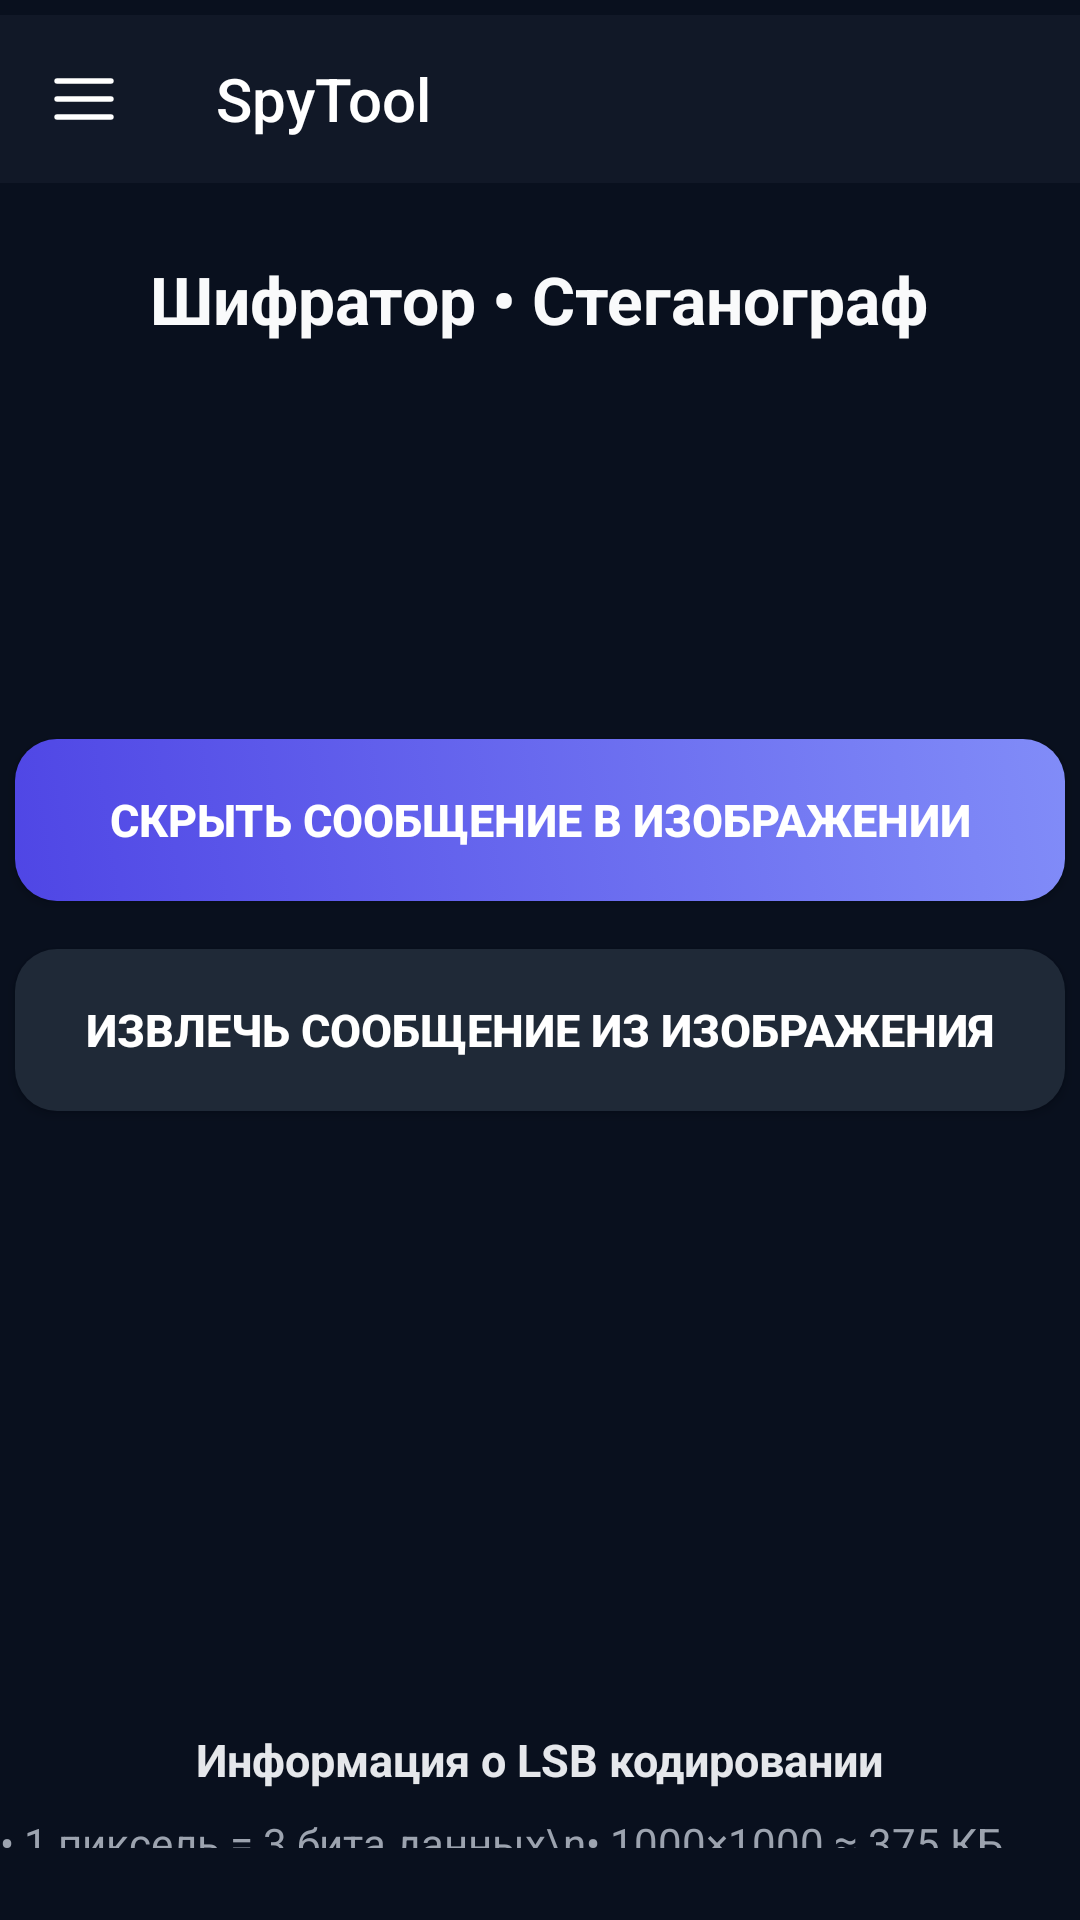

Here is an Android app screen rendered from its layout file. Give the layout XML and the strings, colors and styles it references.
<!-- AndroidManifest.xml: application theme Theme.SpyTool -->
<!-- res/layout/activity_main.xml -->
<?xml version="1.0" encoding="utf-8"?>
<androidx.drawerlayout.widget.DrawerLayout
    xmlns:android="http://schemas.android.com/apk/res/android"
    xmlns:app="http://schemas.android.com/apk/res-auto"
    android:id="@+id/drawer_layout"
    android:layout_width="match_parent"
    android:layout_height="match_parent"
    android:background="#09101E">

    
    <LinearLayout
        android:layout_width="match_parent"
        android:layout_height="match_parent"
        android:orientation="vertical"
        android:paddingTop="5dp"
        android:paddingBottom="24dp">

        <androidx.appcompat.widget.Toolbar
            android:id="@+id/toolbar"
            android:layout_width="match_parent"
            android:layout_height="56dp"
            android:background="#111827"
            app:title="SpyTool"
            app:titleTextColor="@android:color/white"
            app:navigationIcon="@drawable/ic_menu" />

        
        <TextView
            android:layout_width="wrap_content"
            android:layout_height="wrap_content"
            android:text="Шифратор • Стеганограф"
            android:textSize="22sp"
            android:textStyle="bold"
            android:textColor="#F9FAFB"
            android:gravity="center"
            android:layout_gravity="center_horizontal"
            android:layout_marginTop="24dp"
            android:layout_marginBottom="32dp"/>

        
        <Button
            android:id="@+id/btnEncodeImage"
            android:layout_width="350dp"
            android:layout_height="54dp"
            android:layout_gravity="center_horizontal"
            android:layout_marginTop="100dp"
            android:text="Скрыть сообщение в изображении"
            android:textSize="15sp"
            android:textStyle="bold"
            android:textColor="@android:color/white"
            android:background="@drawable/bg_button_selector"
            android:layout_marginBottom="16dp"/>

        <Button
            android:id="@+id/btnDecodeImage"
            android:layout_width="350dp"
            android:layout_height="54dp"
            android:layout_gravity="center_horizontal"
            android:text="Извлечь сообщение из изображения"
            android:textSize="15sp"
            android:textStyle="bold"
            android:textColor="@android:color/white"
            android:background="@drawable/bg_button_secondary"
            android:layout_marginBottom="16dp"/>



        
        <TextView
            android:layout_width="wrap_content"
            android:layout_height="wrap_content"
            android:layout_gravity="center_horizontal"
            android:layout_marginTop="190dp"
            android:text="Информация о LSB кодировании"
            android:textSize="15sp"
            android:textStyle="bold"
            android:textColor="#E5E7EB"
            android:layout_marginBottom="8dp"/>

        <TextView
            android:layout_width="wrap_content"
            android:layout_height="wrap_content"
            android:layout_gravity="center_horizontal"
            android:text="• 1 пиксель = 3 бита данных\n• 1000×1000 ≈ 375 КБ текста\n• Сообщение шифруется XOR перед скрытием"
            android:textSize="14sp"
            android:textColor="#9CA3AF"
            android:lineSpacingExtra="4dp"/>

    </LinearLayout>


    
    <com.google.android.material.navigation.NavigationView
        android:id="@+id/nav_view"
        android:layout_width="wrap_content"
        android:layout_height="match_parent"
        android:layout_gravity="start"
        android:background="#020617"
        app:headerLayout="@layout/nav_header"
        app:itemIconTint="#E5E7EB"
        app:itemTextColor="#E5E7EB"
        app:menu="@menu/drawer_menu"/>

</androidx.drawerlayout.widget.DrawerLayout>
<!-- res/layout/nav_header.xml (included above) -->
<?xml version="1.0" encoding="utf-8"?>
<LinearLayout
    xmlns:android="http://schemas.android.com/apk/res/android"
    android:layout_width="match_parent"
    android:layout_height="180dp"
    android:orientation="vertical"
    android:paddingHorizontal="24dp"
    android:paddingTop="32dp"
    android:paddingBottom="24dp"
    android:gravity="bottom"
    android:background="@drawable/bg_nav_header">

    
    <de.hdodenhof.circleimageview.CircleImageView
        android:id="@+id/imageViewProfile"
        android:layout_width="66dp"
        android:layout_height="68dp"
        android:layout_marginBottom="12dp"
        android:src="@drawable/icon_photo" />

    
    <TextView
        android:id="@+id/textViewUserName"
        android:layout_width="wrap_content"
        android:layout_height="wrap_content"
        android:text="Имя пользователя"
        android:textColor="#F9FAFB"
        android:textSize="16sp"
        android:textStyle="bold"
        android:layout_marginBottom="4dp"/>

    
    <TextView
        android:id="@+id/textViewUserEmail"
        android:layout_width="wrap_content"
        android:layout_height="wrap_content"
        android:text="user@example.com"
        android:textColor="#9CA3AF"
        android:textSize="14sp"/>

</LinearLayout>
<!-- resources referenced by this layout -->
<resources>
  <!-- drawable bg_button_secondary (drawable) -->
  <?xml version="1.0" encoding="utf-8"?>
  <selector xmlns:android="http://schemas.android.com/apk/res/android">
  
      <item android:state_pressed="true">
          <shape>
              <solid android:color="#374151"/> 
              <corners android:radius="14dp"/>
          </shape>
      </item>
  
      <item>
          <shape>
              <solid android:color="#1F2937"/>
              <corners android:radius="14dp"/>
          </shape>
      </item>
  
  </selector>
  <!-- drawable bg_button_selector (drawable) -->
  <?xml version="1.0" encoding="utf-8"?>
  <selector xmlns:android="http://schemas.android.com/apk/res/android">
  
      
      <item android:state_pressed="true">
          <shape android:shape="rectangle">
              <gradient
                  android:startColor="#6366F1"
                  android:endColor="#A5B4FC"
                  android:angle="45"/>
              <corners android:radius="14dp"/>
          </shape>
      </item>
  
      
      <item>
          <shape android:shape="rectangle">
              <gradient
                  android:startColor="#4F46E5"
                  android:endColor="#818CF8"
                  android:angle="45"/>
              <corners android:radius="14dp"/>
          </shape>
      </item>
  
  </selector>
  <!-- drawable bg_nav_header (drawable) -->
  <?xml version="1.0" encoding="utf-8"?>
  <shape xmlns:android="http://schemas.android.com/apk/res/android">
      <gradient
          android:startColor="#09101E"
          android:endColor="#121F3A"
          android:angle="270"/>
      <corners android:radius="0dp"/>
  </shape>
  <!-- drawable ic_menu (drawable) -->
  <vector xmlns:android="http://schemas.android.com/apk/res/android"
      android:width="24dp"
      android:height="24dp"
      android:viewportWidth="24"
      android:viewportHeight="24">
    <path
        android:pathData="M3,12H21M3,6H21M3,18H21"
        android:strokeLineJoin="round"
        android:strokeWidth="1.8"
        android:fillColor="#FFFFFF"
        android:strokeColor="#FFFFFF"
        android:strokeLineCap="round"/>
  </vector>
  <!-- drawable icon_photo: png bitmap (drawable, 372010 bytes) -->
  <style name="Theme.SpyTool" parent="Theme.AppCompat.Light.NoActionBar">
          <item name="colorPrimary">@color/purple_500</item>
          <item name="colorPrimaryDark">@color/purple_700</item>
          <item name="colorAccent">@color/purple_200</item>
  
          <item name="windowActionBar">false</item>
          <item name="windowNoTitle">true</item>
      </style>
  <!-- not gathered from this repository: default colours our renderer supplied (Android Studio template values) -->
  <color name="purple_200">#FFBB86FC</color>
  <color name="purple_500">#FF6200EE</color>
  <color name="purple_700">#FF3700B3</color>
</resources>
